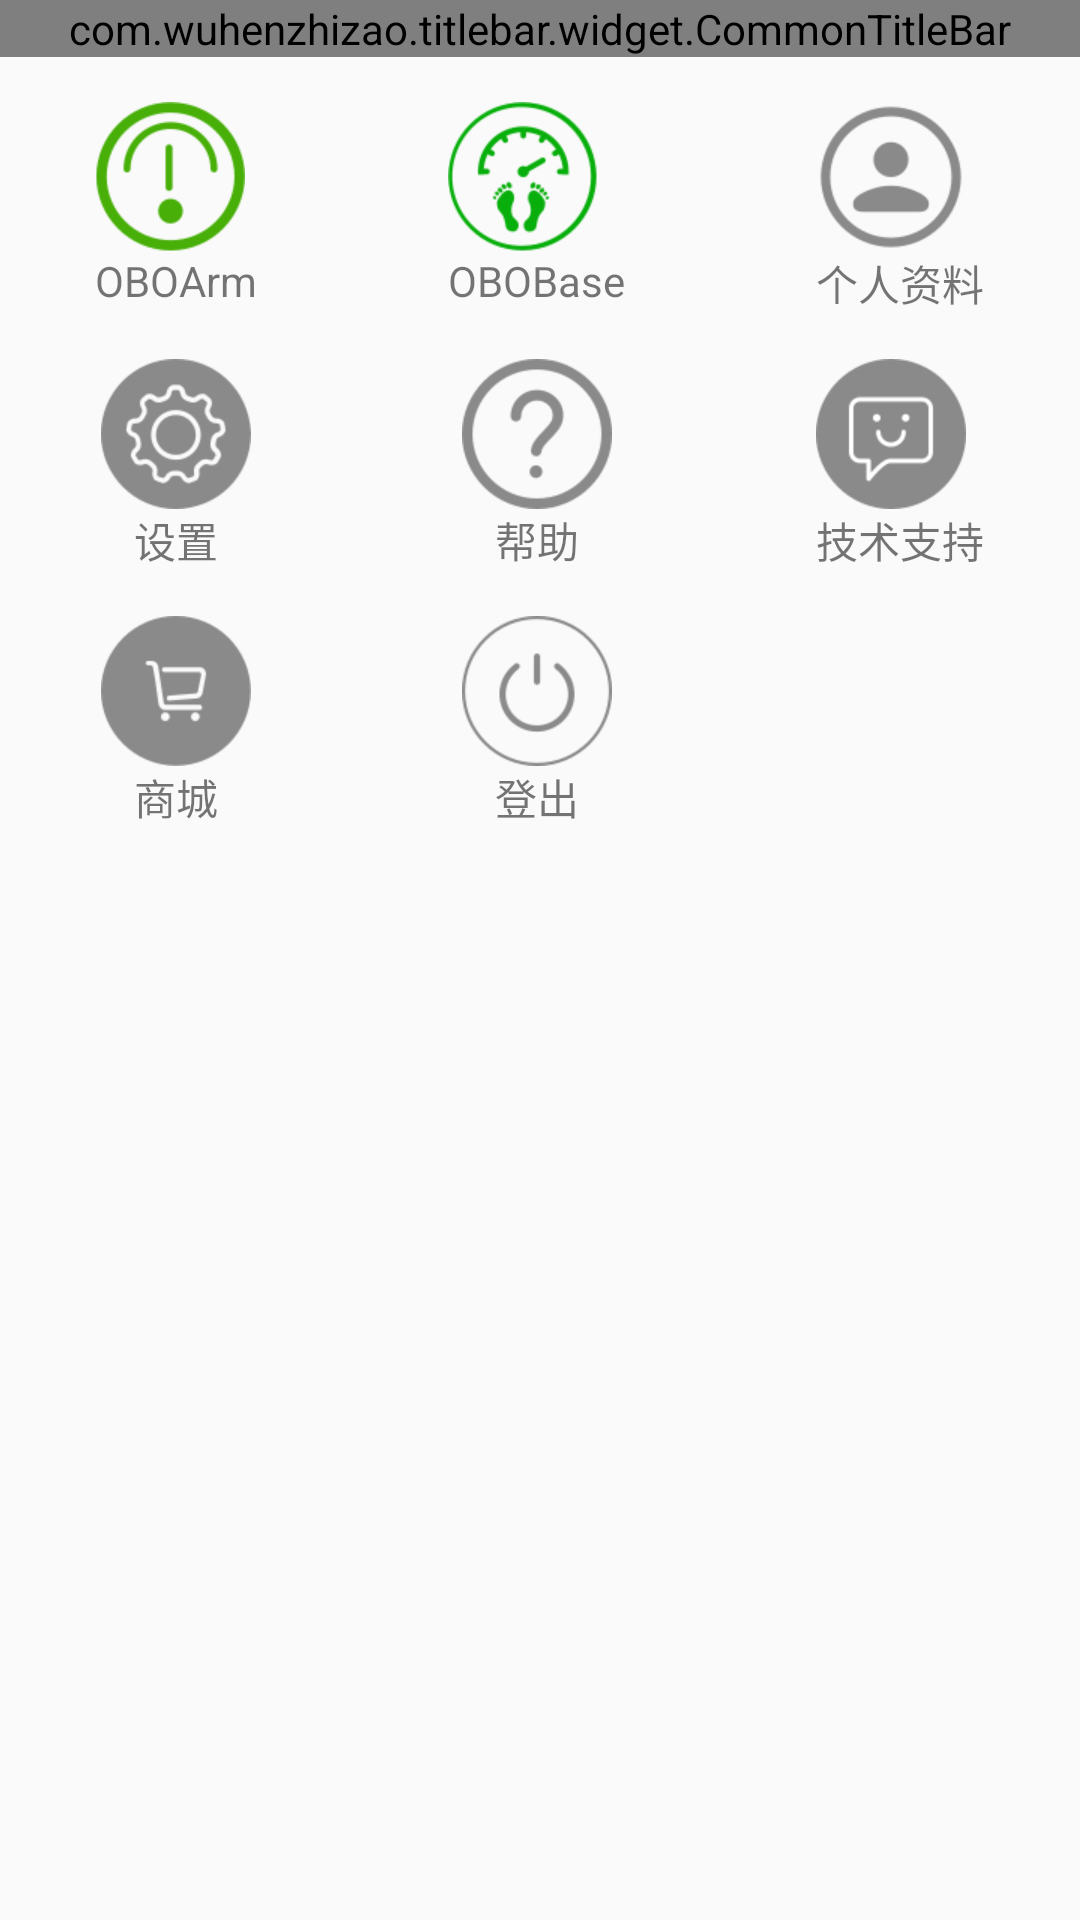

This screen was rendered from an Android layout file. Write that file and the resources it references.
<!-- AndroidManifest.xml: application theme AppTheme -->
<!-- res/layout/activity_menu.xml -->
<?xml version="1.0" encoding="utf-8"?>
<TableLayout xmlns:android="http://schemas.android.com/apk/res/android"
    xmlns:app="http://schemas.android.com/apk/res-auto"
    xmlns:tools="http://schemas.android.com/tools"
    android:layout_width="match_parent"
    android:layout_height="match_parent"
    android:orientation="vertical"
    android:stretchColumns="*"
    tools:context="com.a1byone.bloodpressure.ui.activity.MenuActivity">

    <com.wuhenzhizao.titlebar.widget.CommonTitleBar
        xmlns:titlebar="http://schemas.android.com/apk/res-auto"
        android:id="@+id/menu_title_bar"
        android:layout_width="match_parent"
        android:layout_height="wrap_content"
        titlebar:titleBarColor="@color/md_light_primary_icon"
        titlebar:centerText="@string/app_name"
        titlebar:centerType="textView"
        titlebar:centerTextColor="@color/accent_white"
        titlebar:leftCustomView="@layout/layout_menu_toolbar_left"
        titlebar:leftType="customView" />

    <TableRow
        android:layout_width="match_parent"
        android:layout_height="wrap_content"
        android:layout_marginTop="@dimen/activity_menu_table_top"
        android:orientation="horizontal">

        <LinearLayout
            android:id="@+id/ll_blood_pressure"
            android:layout_width="match_parent"
            android:layout_height="wrap_content"
            android:layout_gravity="center_horizontal"
            android:orientation="vertical">

            <ImageButton
                android:id="@+id/ib_blood_pressure"
                android:layout_width="wrap_content"
                android:layout_height="wrap_content"
                android:background="@color/accent_transparent"
                android:src="@drawable/menu_celiang_down" />

            <TextView
                android:id="@+id/tv_blood_pressure"
                android:layout_width="wrap_content"
                android:layout_height="wrap_content"
                android:layout_gravity="center_horizontal"
                android:text="OBOArm"/>
        </LinearLayout>

        <LinearLayout
            android:id="@+id/ll_weight_measurement"
            android:layout_width="match_parent"
            android:layout_height="wrap_content"
            android:layout_gravity="center_horizontal"
            android:orientation="vertical">

            <ImageButton
                android:id="@+id/ib_weight_measurement"
                android:layout_width="wrap_content"
                android:layout_height="wrap_content"
                android:background="@color/accent_transparent"
                android:src="@drawable/menu_tizhi_down" />

            <TextView
                android:id="@+id/tv_weight_measurement"
                android:layout_width="wrap_content"
                android:layout_height="wrap_content"
                android:layout_gravity="center_horizontal"
                android:text="OBOBase"/>
        </LinearLayout>

        <LinearLayout
            android:id="@+id/ll_user_information"
            android:layout_width="match_parent"
            android:layout_height="wrap_content"
            android:layout_gravity="center_horizontal"
            android:orientation="vertical">

            <ImageButton
                android:id="@+id/ib_user_information"
                android:layout_width="wrap_content"
                android:layout_height="wrap_content"
                android:background="@color/accent_transparent"
                android:src="@drawable/menu_geren_up" />

            <TextView
                android:id="@+id/tv_user_information"
                android:layout_width="wrap_content"
                android:layout_height="wrap_content"
                android:layout_gravity="center_horizontal"
                android:text="个人资料"/>
        </LinearLayout>
    </TableRow>

    <TableRow
        android:layout_width="match_parent"
        android:layout_height="wrap_content"
        android:layout_marginTop="@dimen/activity_menu_table_top"
        android:orientation="horizontal">

        <LinearLayout
            android:id="@+id/ll_app_setting"
            android:layout_width="match_parent"
            android:layout_height="wrap_content"
            android:layout_gravity="center_horizontal"
            android:orientation="vertical">

            <ImageButton
                android:id="@+id/ib_app_setting"
                android:layout_width="wrap_content"
                android:layout_height="wrap_content"
                android:background="@color/accent_transparent"
                android:src="@drawable/menu_shezhi_up" />

            <TextView
                android:id="@+id/tv_app_setting"
                android:layout_width="wrap_content"
                android:layout_height="wrap_content"
                android:layout_gravity="center_horizontal"
                android:text="设置"/>
        </LinearLayout>

        <LinearLayout
            android:layout_width="match_parent"
            android:layout_height="wrap_content"
            android:layout_gravity="center_horizontal"
            android:orientation="vertical">

            <ImageButton
                android:layout_width="wrap_content"
                android:layout_height="wrap_content"
                android:background="@color/accent_transparent"
                android:src="@drawable/menu_bangzhu_up" />

            <TextView
                android:layout_width="wrap_content"
                android:layout_height="wrap_content"
                android:layout_gravity="center_horizontal"
                android:text="帮助"/>
        </LinearLayout>

        <LinearLayout
            android:id="@+id/ll_technical_support"
            android:layout_width="match_parent"
            android:layout_height="wrap_content"
            android:layout_gravity="center_horizontal"
            android:orientation="vertical">

            <ImageButton
                android:id="@+id/ib_technical_support"
                android:layout_width="wrap_content"
                android:layout_height="wrap_content"
                android:background="@color/accent_transparent"
                android:src="@drawable/menu_jishuzhichi_up" />

            <TextView
                android:id="@+id/tv_technical_support"
                android:layout_width="wrap_content"
                android:layout_height="wrap_content"
                android:layout_gravity="center_horizontal"
                android:text="技术支持"/>
        </LinearLayout>
    </TableRow>

    <TableRow
        android:layout_width="match_parent"
        android:layout_height="wrap_content"
        android:layout_marginTop="@dimen/activity_menu_table_top"
        android:orientation="horizontal">

        <LinearLayout
            android:layout_width="match_parent"
            android:layout_height="wrap_content"
            android:layout_gravity="center_horizontal"
            android:orientation="vertical">

            <ImageButton
                android:layout_width="wrap_content"
                android:layout_height="wrap_content"
                android:background="@color/accent_transparent"
                android:src="@drawable/menu_goumai_up" />

            <TextView
                android:layout_width="wrap_content"
                android:layout_height="wrap_content"
                android:layout_gravity="center_horizontal"
                android:text="商城"/>
        </LinearLayout>

        <LinearLayout
            android:id="@+id/ll_sign_out"
            android:layout_width="match_parent"
            android:layout_height="wrap_content"
            android:layout_gravity="center_horizontal"
            android:orientation="vertical">

            <ImageButton
                android:id="@+id/ib_sign_out"
                android:layout_width="wrap_content"
                android:layout_height="wrap_content"
                android:background="@color/accent_transparent"
                android:src="@drawable/menu_dengchu_up" />

            <TextView
                android:id="@+id/tv_sign_out"
                android:layout_width="wrap_content"
                android:layout_height="wrap_content"
                android:layout_gravity="center_horizontal"
                android:text="登出"/>
        </LinearLayout>

    </TableRow>

</TableLayout>
<!-- res/layout/layout_menu_toolbar_left.xml (included above) -->
<?xml version="1.0" encoding="utf-8"?>
<LinearLayout xmlns:android="http://schemas.android.com/apk/res/android"
    android:layout_width="wrap_content"
    android:layout_height="match_parent"
    android:gravity="center"
    android:orientation="vertical"
    android:paddingLeft="12dp"
    android:paddingRight="12dp">

    <ImageView
        android:id="@+id/selected_search"
        android:layout_width="25dp"
        android:layout_height="25dp"
        android:layout_centerHorizontal="true"
        android:src="@drawable/title_bar_close" />

</LinearLayout>
<!-- resources referenced by this layout -->
<resources>
  <color name="accent_transparent">#00000000</color>
  <color name="accent_white">#FFFFFF</color>
  <color name="md_light_primary_icon">#8A000000</color>
  <dimen name="activity_menu_table_top">15dp</dimen>
  <!-- drawable menu_bangzhu_up: png bitmap (drawable-xhdpi, 9080 bytes) -->
  <!-- drawable menu_celiang_down: png bitmap (drawable-xhdpi, 10340 bytes) -->
  <!-- drawable menu_dengchu_up: png bitmap (drawable-xhdpi, 9727 bytes) -->
  <!-- drawable menu_geren_up: png bitmap (drawable-xhdpi, 8737 bytes) -->
  <!-- drawable menu_goumai_up: png bitmap (drawable-xhdpi, 6731 bytes) -->
  <!-- drawable menu_jishuzhichi_up: png bitmap (drawable-xhdpi, 6287 bytes) -->
  <!-- drawable menu_shezhi_up: png bitmap (drawable-xhdpi, 10918 bytes) -->
  <!-- drawable menu_tizhi_down: png bitmap (drawable-xhdpi, 12701 bytes) -->
  <!-- drawable title_bar_close: png bitmap (drawable-xhdpi, 1096 bytes) -->
  <string name="app_name">1byone Health</string>
  <style name="AppTheme" parent="Theme.AppCompat.Light.NoActionBar">
          
          <item name="colorPrimary">@color/accent_indago</item>
          
          <item name="colorPrimaryDark">@color/md_cyan_A800</item>
          <item name="colorAccent">@color/md_pink_500</item>
      </style>
  <color name="accent_indago">#3f51b5</color>
  <color name="md_cyan_A800">#09ADBA</color>
  <color name="md_pink_500">#E91E63</color>
</resources>
